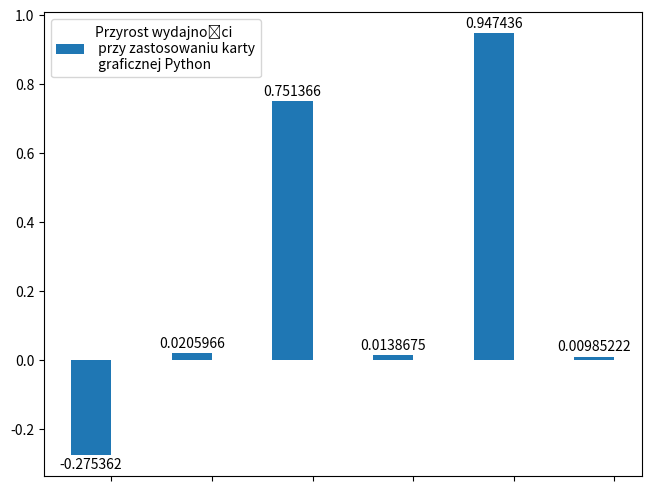

Source code (Python): (Note: this script raises an exception after producing the figure.)

import matplotlib.pyplot as plt
import numpy as np

species = ("",  "","",  "","",  "", )
penguin_means = {
    'Przyrost wydajności\n przy zastosowaniu karty\n graficznej Python':  (   (69-88)/69,  (14.08-13.79)/14.08,  (732-182)/732 , (649-640)/649 , (312-16.4)/312, (2.03-2.01)/2.03  ), 
}

x_ = np.arange(len(species))   

width = 0.4  
multiplier = .5

plt, ax = plt.subplots(layout='constrained')

for attribute, measurement in penguin_means.items():
    offset = width * multiplier
    rects = ax.bar(x_ + offset, measurement, width, label=attribute)
    ax.bar_label(rects, padding=2)
    ax.color='red';
    multiplier += 1


 
ax.set_xticks(x_ + width, species)
zz = ax.legend(loc='upper left', ncols=2)


#zz1=zz.legend_handles[1]
#print( zz1 )
#zz1.set_color("yellow")
#ax.legend[0].set_facecolor('yellow')

#ax.legend_handles[1].set_facecolor('yellow')
 
 

 
plt.savefig( '../000.fig/GPU_python.pdf',dpi=400 ) 
plt.show()
plt.close()



